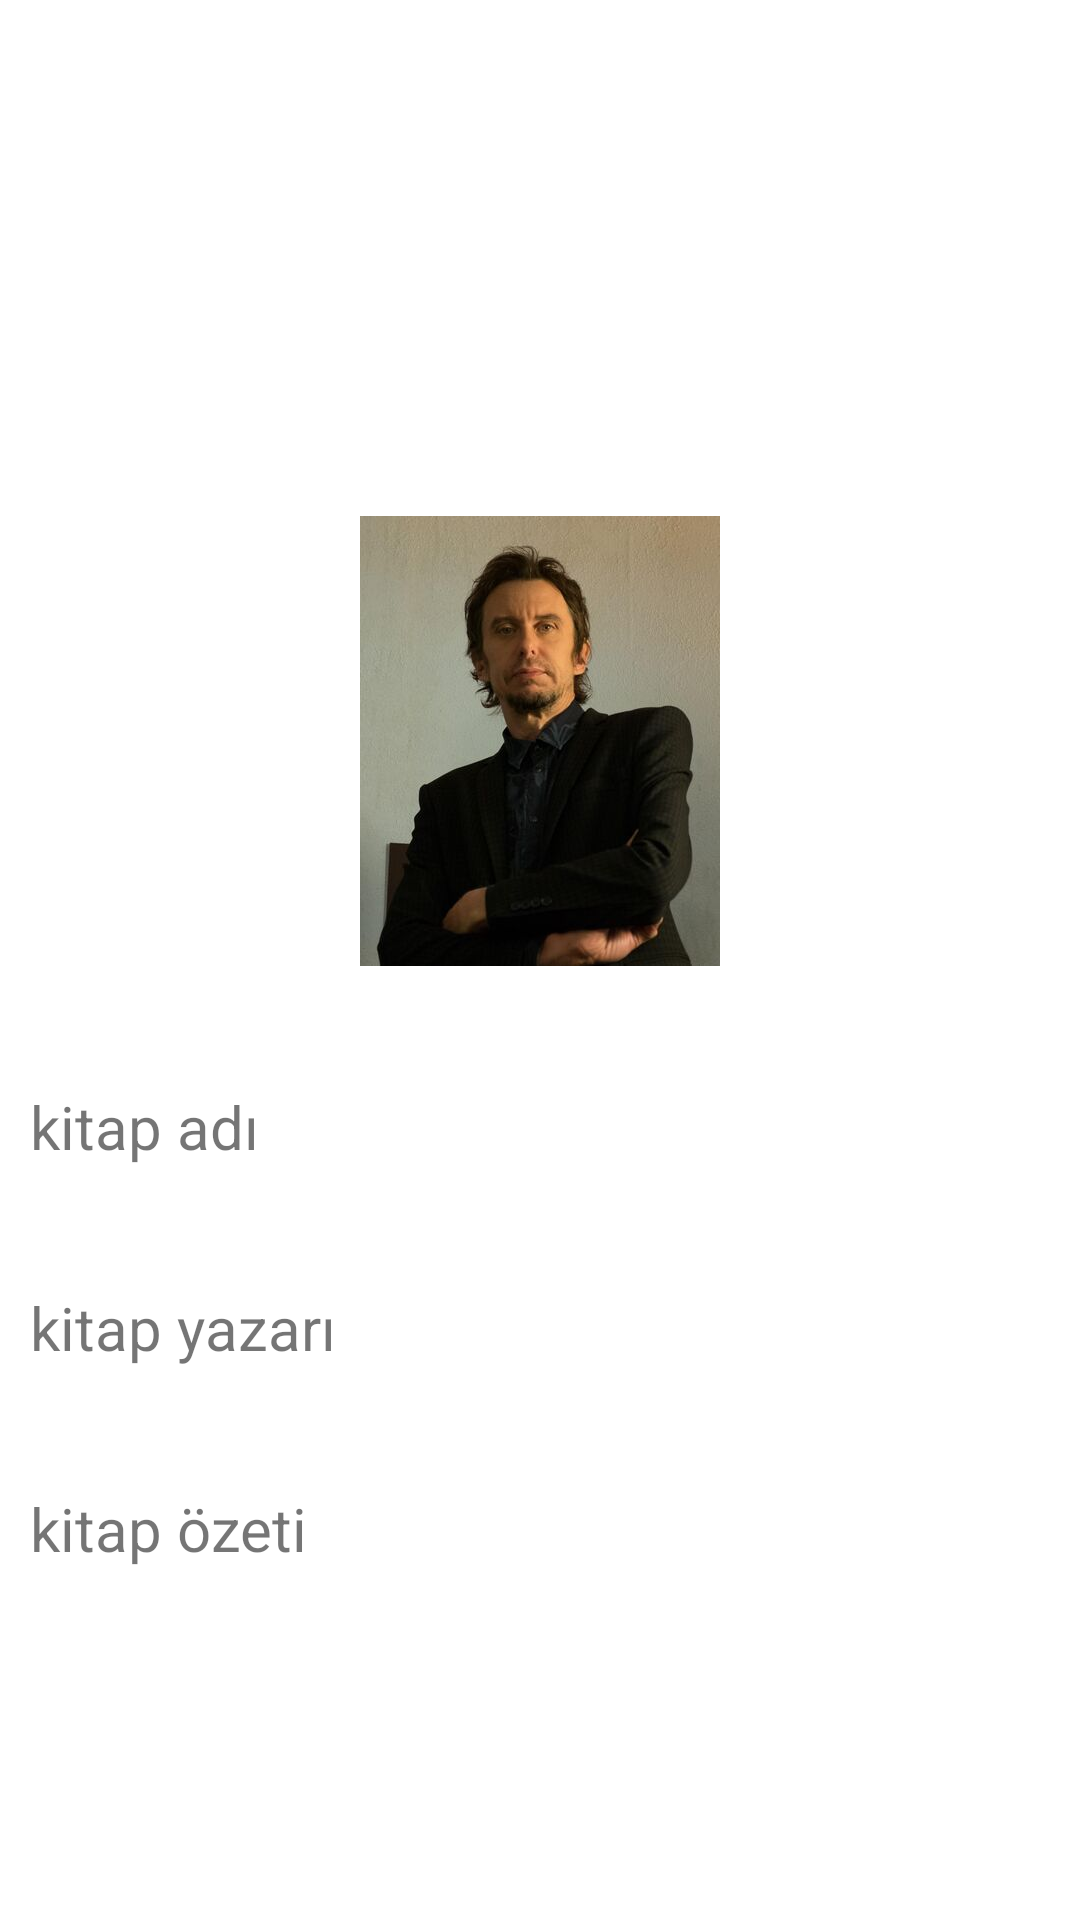

Produce the Android XML layout that renders to this screen, including the resource entries it uses.
<!-- AndroidManifest.xml: application theme Theme.Week3Assignment -->
<!-- res/layout/fragment_detail.xml -->
<?xml version="1.0" encoding="utf-8"?>
<androidx.constraintlayout.widget.ConstraintLayout xmlns:android="http://schemas.android.com/apk/res/android"
    xmlns:tools="http://schemas.android.com/tools"
    android:layout_width="match_parent"
    android:layout_height="match_parent"
    xmlns:app="http://schemas.android.com/apk/res-auto"
    tools:context=".DetailFragment">


    <ImageView
        android:id="@+id/imageViewDetail"
        android:layout_width="150dp"
        android:layout_height="150dp"
        android:layout_marginTop="172dp"
        android:src="@drawable/superhans"
        app:layout_constraintEnd_toEndOf="parent"
        app:layout_constraintStart_toStartOf="parent"
        app:layout_constraintTop_toTopOf="parent" />

    <TextView
        android:id="@+id/booknameDetail"
        android:layout_width="match_parent"
        android:layout_height="wrap_content"
        android:layout_marginStart="10dp"
        android:layout_marginTop="40dp"
        android:layout_marginEnd="10dp"
        android:text="kitap adı"
        android:textSize="20dp"
        app:layout_constraintEnd_toEndOf="parent"
        app:layout_constraintHorizontal_bias="0.0"
        app:layout_constraintStart_toStartOf="parent"
        app:layout_constraintTop_toBottomOf="@+id/imageViewDetail" />

    <TextView
        android:id="@+id/bookAuthorDetail"
        android:layout_width="match_parent"
        android:layout_height="wrap_content"
        android:layout_marginStart="10dp"
        android:layout_marginTop="40dp"
        android:layout_marginEnd="10dp"
        android:text="kitap yazarı"
        android:textSize="20dp"
        app:layout_constraintEnd_toEndOf="parent"
        app:layout_constraintHorizontal_bias="0.0"
        app:layout_constraintStart_toStartOf="parent"
        app:layout_constraintTop_toBottomOf="@+id/booknameDetail" />

    <TextView
        android:id="@+id/bookBriefDetail"
        android:layout_width="match_parent"
        android:layout_height="wrap_content"
        android:layout_marginStart="10dp"
        android:layout_marginTop="40dp"
        android:layout_marginEnd="10dp"
        android:text="kitap özeti"
        android:textSize="20dp"
        app:layout_constraintEnd_toEndOf="parent"
        app:layout_constraintHorizontal_bias="0.0"
        app:layout_constraintStart_toStartOf="parent"
        app:layout_constraintTop_toBottomOf="@+id/bookAuthorDetail" />


</androidx.constraintlayout.widget.ConstraintLayout>
<!-- resources referenced by this layout -->
<resources>
  <!-- drawable superhans: jpg bitmap (drawable-v24, 18513 bytes) -->
  <style name="Theme.Week3Assignment" parent="Theme.MaterialComponents.DayNight.NoActionBar">
          
          <item name="colorPrimary">@color/purple_500</item>
          <item name="colorPrimaryVariant">@color/purple_700</item>
          <item name="colorOnPrimary">@color/white</item>
          
          <item name="colorSecondary">@color/teal_200</item>
          <item name="colorSecondaryVariant">@color/teal_700</item>
          <item name="colorOnSecondary">@color/black</item>
          
          <item name="android:statusBarColor" tools:targetApi="l">?attr/colorPrimaryVariant</item>
          
      </style>
  <!-- not gathered from this repository: default colours our renderer supplied (Android Studio template values) -->
  <color name="purple_500">#FF6200EE</color>
  <color name="purple_700">#FF3700B3</color>
  <color name="teal_200">#FF03DAC5</color>
  <color name="teal_700">#FF018786</color>
  <color name="black">#FF000000</color>
  <color name="white">#FFFFFFFF</color>
</resources>
